Dataset: splits (GitHub, meetarora19/LiverAI). Classes: normal, tumor.

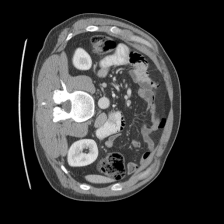
Label: normal

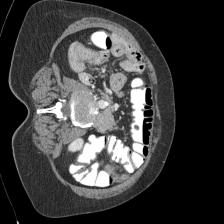
Label: normal

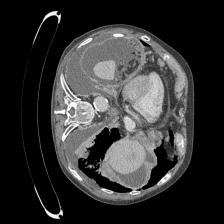
Label: tumor

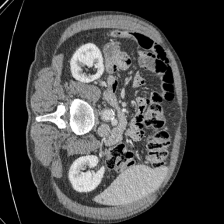
Label: tumor

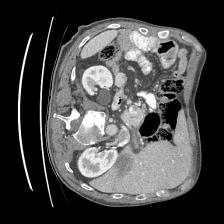
Label: tumor

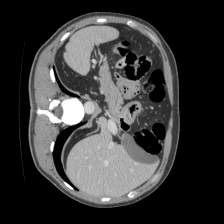
Label: normal
